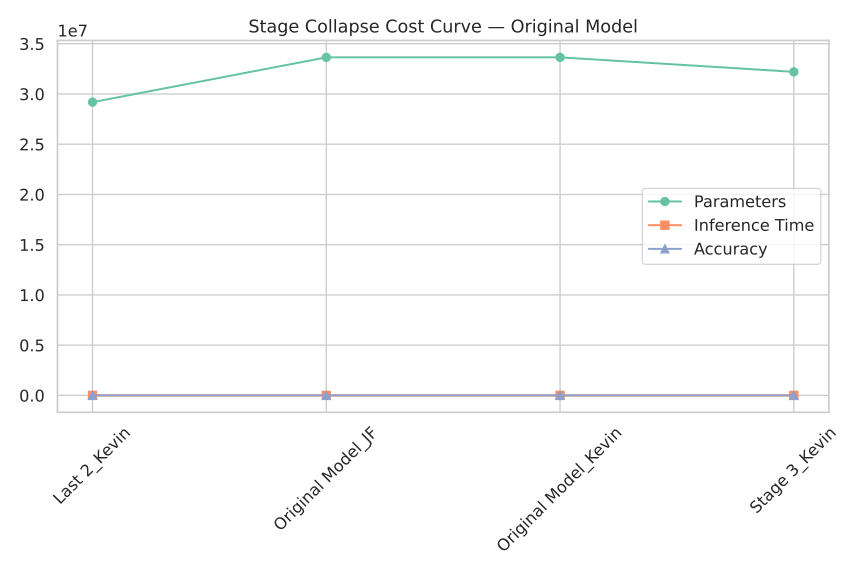

The file beside this chart, header and first rows:
Model, Params, Time, Accuracy
Last 2_Kevin, 29188170, 0.04289, 65.06
Original Model_JF, 33646666, 0.04649, 60.36
Original Model_Kevin, 33646666, 0.04649, 59.38
Stage 3_Kevin, 32203082, 0.02319, 50.38
